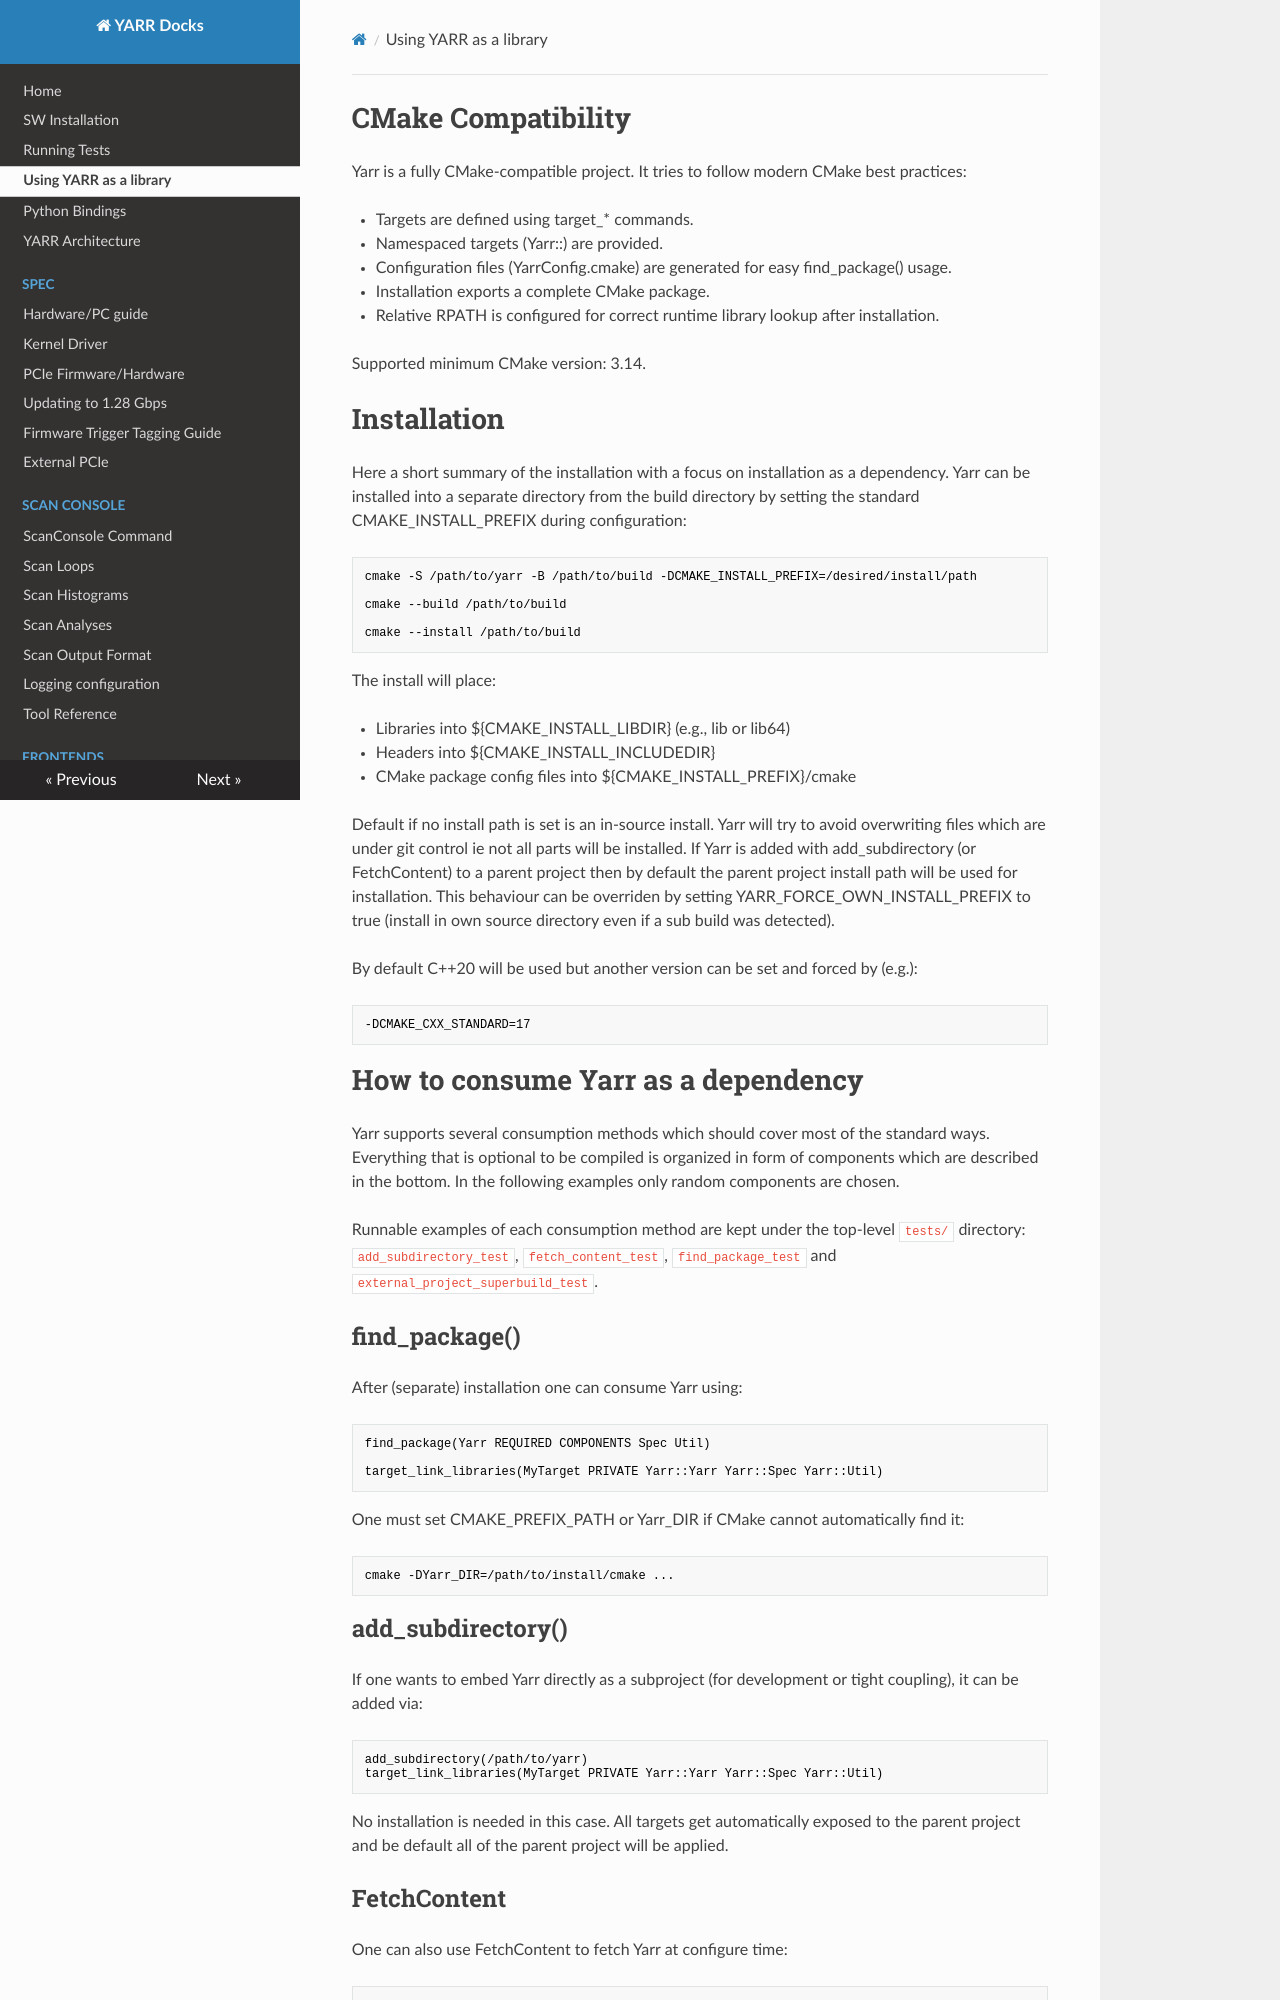

repository: chocova03-commits/YARR · page: consuming_yarr/index.html · generator: mkdocs

# CMake Compatibility

Yarr is a fully CMake-compatible project.  It tries to follow modern CMake best practices:

- Targets are defined using target_* commands.

- Namespaced targets (Yarr::) are provided.

- Configuration files (YarrConfig.cmake) are generated for easy find_package() usage.

- Installation exports a complete CMake package.

- Relative RPATH is configured for correct runtime library lookup after installation.

Supported minimum CMake version: 3.14.
# Installation

Here a short summary of the installation with a focus on installation as a dependency. Yarr can be installed into a separate directory from the build directory by setting the standard CMAKE_INSTALL_PREFIX during configuration:

```
cmake -S /path/to/yarr -B /path/to/build -DCMAKE_INSTALL_PREFIX=/desired/install/path

cmake --build /path/to/build

cmake --install /path/to/build
```

The install will place:

- Libraries into ${CMAKE_INSTALL_LIBDIR} (e.g., lib or lib64)

- Headers into ${CMAKE_INSTALL_INCLUDEDIR}

- CMake package config files into ${CMAKE_INSTALL_PREFIX}/cmake

Default if no install path is set is an in-source install. Yarr will try to avoid overwriting files which are under git control ie not all parts will be installed. If Yarr is added with add_subdirectory (or FetchContent) to a parent project then by default the parent project install path will be used for installation. This behaviour can be overriden by setting YARR_FORCE_OWN_INSTALL_PREFIX to true (install in own source directory even if a sub build was detected).
    
By default C++20 will be used but another version can be set and forced by (e.g.):

```
-DCMAKE_CXX_STANDARD=17
```

# How to consume Yarr as a dependency

Yarr supports several consumption methods which should cover most of the standard ways. Everything that is optional to be compiled is organized in form of components which are described in the bottom. In the following examples only random components are chosen.

Runnable examples of each consumption method are kept under the top-level `tests/` directory: `add_subdirectory_test`, `fetch_content_test`, `find_package_test` and `external_project_superbuild_test`.

## find_package()

After (separate) installation one can consume Yarr using:

```
find_package(Yarr REQUIRED COMPONENTS Spec Util)

target_link_libraries(MyTarget PRIVATE Yarr::Yarr Yarr::Spec Yarr::Util)
```

One must set CMAKE_PREFIX_PATH or Yarr_DIR if CMake cannot automatically find it:

```
cmake -DYarr_DIR=/path/to/install/cmake ...
```

## add_subdirectory()

If one wants to embed Yarr directly as a subproject (for development or tight coupling), it can be added via:

```
add_subdirectory(/path/to/yarr)
target_link_libraries(MyTarget PRIVATE Yarr::Yarr Yarr::Spec Yarr::Util)
```

No installation is needed in this case. All targets get automatically exposed to the parent project and be default all of the parent project will be applied.

## FetchContent

One can also use FetchContent to fetch Yarr at configure time:

```
include(FetchContent)

FetchContent_Declare(
  Yarr
  SOURCE_DIR /path/to/local/yarr # or GIT_REPOSITORY https://gitlab.cern.ch/YARR/YARR.git
  # for further options check the cmake manual
)

FetchContent_MakeAvailable(Yarr)

target_link_libraries(MyTarget PRIVATE Yarr::Yarr Yarr::Spec Yarr::Util)
```

FetchContent does not perform a full installation step — Yarr becomes part of the parent project’s build tree and all targets get exposed.

## Binary config

You can provide a binary configuration tag to install output targets in a tdaq-like
structure.

```
set(YARR_INSTALL_BIN_CONFIG "${BINARY_TAG}" CACHE INTERNAL "Pass config to YARR")
FetchContent_Declare(
  yarr
  ...
)
```

This includes installing debug info in `$TAG/lib/.debug/libName.so.debug`.
